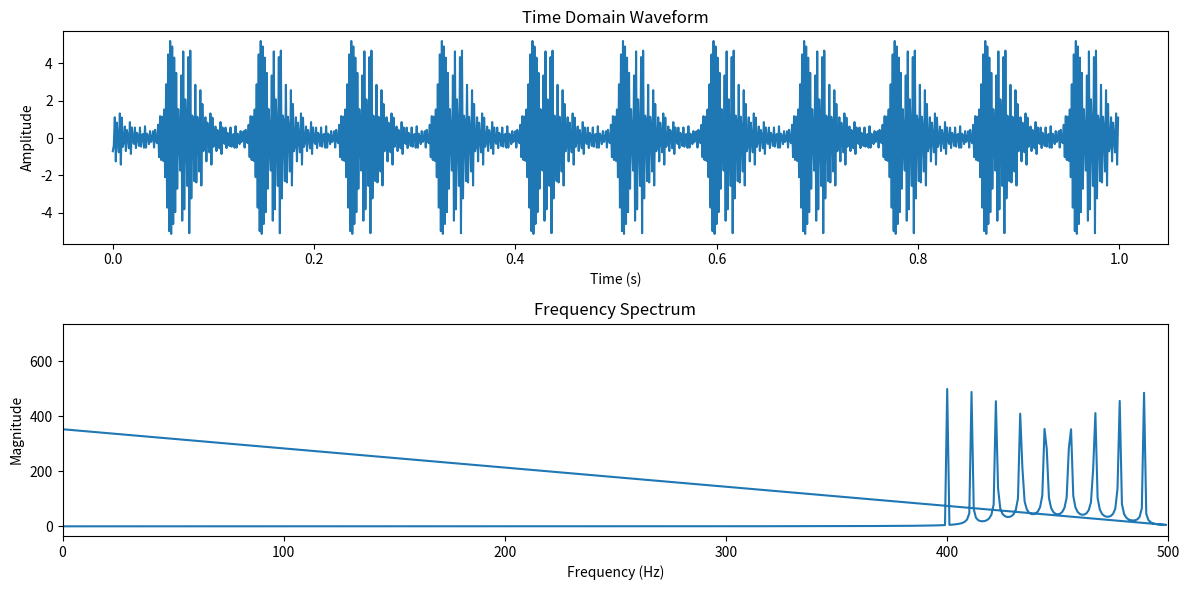

Write Python code to recreate this figure.
import numpy as np
import matplotlib.pyplot as plt

# Define parameters
n = 10  # Number of frequencies
duration = 1.0  # Duration of the signal in seconds
sampling_freq = 1000  # Sampling frequency in Hz
start_freq = 400  # Starting frequency in Hz
end_freq = 500  # Ending frequency in Hz

# Generate time vector
t = np.linspace(0, duration, int(sampling_freq * duration), endpoint=False)

# Initialize the waveform
waveform = np.zeros(len(t))

# Calculate frequency spacing based on the start and end frequencies
freq_spacing = (end_freq - start_freq) / (n - 1)

# Generate the waveform with frequencies starting from start_freq to end_freq
for i in range(n):
    frequency = start_freq + i * freq_spacing
    k = frequency / freq_spacing
    phase = 0.5 * np.pi * (k + (k ** 2) / n)
    waveform += np.sin(2 * np.pi * frequency * t + phase)

# Perform FFT on the waveform
fft_result = np.fft.fft(waveform)
freq = np.fft.fftfreq(len(fft_result), 1.0 / sampling_freq)

# Plot the time-domain waveform
plt.figure(figsize=(12, 6))
plt.subplot(2, 1, 1)
plt.plot(t, waveform)
plt.xlabel('Time (s)')
plt.ylabel('Amplitude')
plt.title('Time Domain Waveform')

# Plot the frequency spectrum
plt.subplot(2, 1, 2)
plt.plot(freq, np.abs(fft_result))
plt.xlabel('Frequency (Hz)')
plt.ylabel('Magnitude')
plt.title('Frequency Spectrum')
plt.xlim(0, sampling_freq / 2)

plt.tight_layout()
plt.show()

